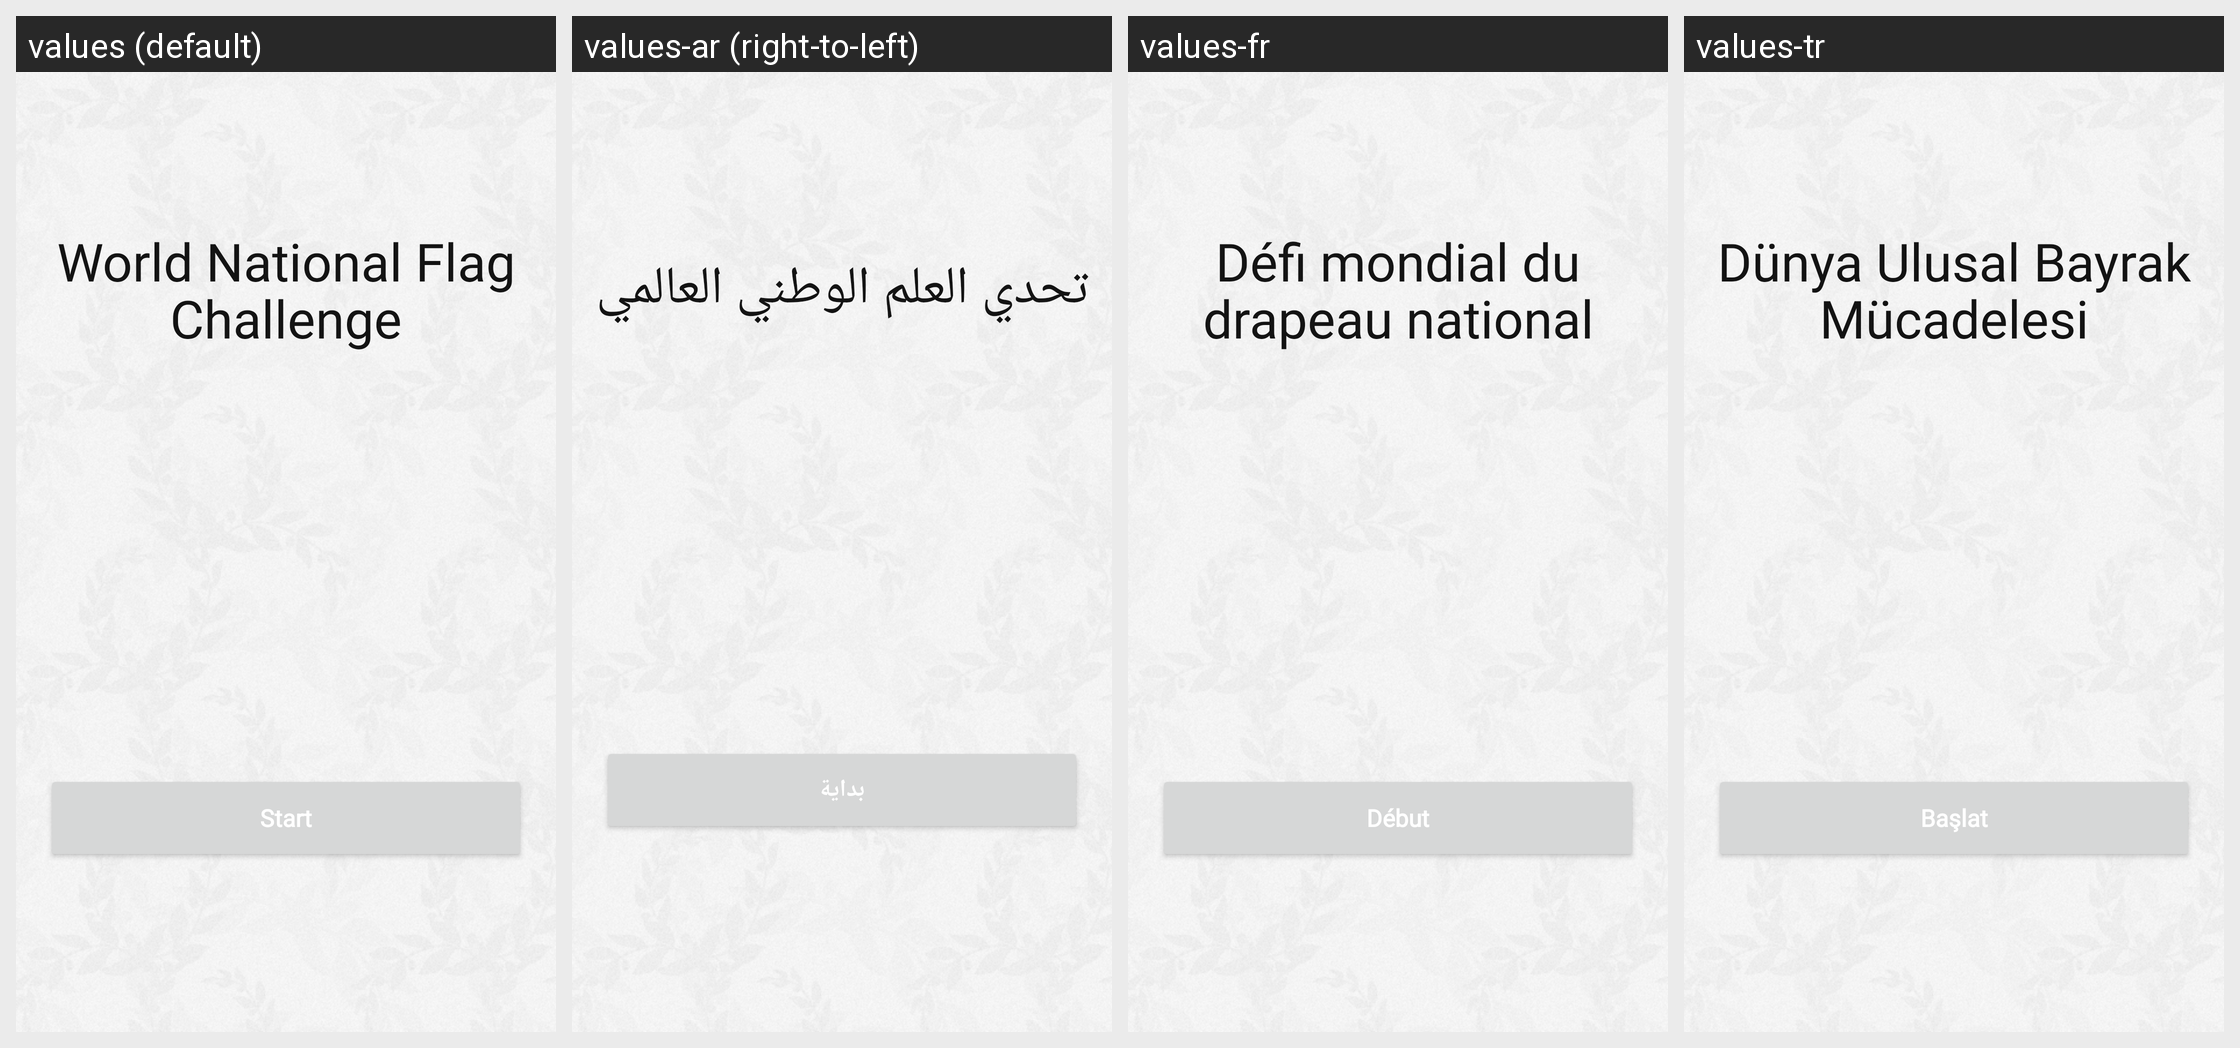

Locale-by-locale string values for the Android screen shown in this grid:
Android screen res/layout/activity_main.xml rendered under 4 locales, left to right: values (default), values-ar (right-to-left), values-fr, values-tr. Device: Nexus 5 (rendered at 1080×1920; each locale shown at half size, 540×960, under a caption strip naming it); theme Theme.WorldFlag.
Strings drawn on this screen, with the default value and each locale's value (text and hints the layout hard-codes, and strings that could not be matched under every locale, appear in the picture but are not listed):

world_national_flag_challenge
  values: World National Flag Challenge
  values-ar: تحدي العلم الوطني العالمي
  values-fr: Défi mondial du drapeau national
  values-tr: Dünya Ulusal Bayrak Mücadelesi

start
  values: Start
  values-ar: بداية
  values-fr: Début
  values-tr: Başlat
